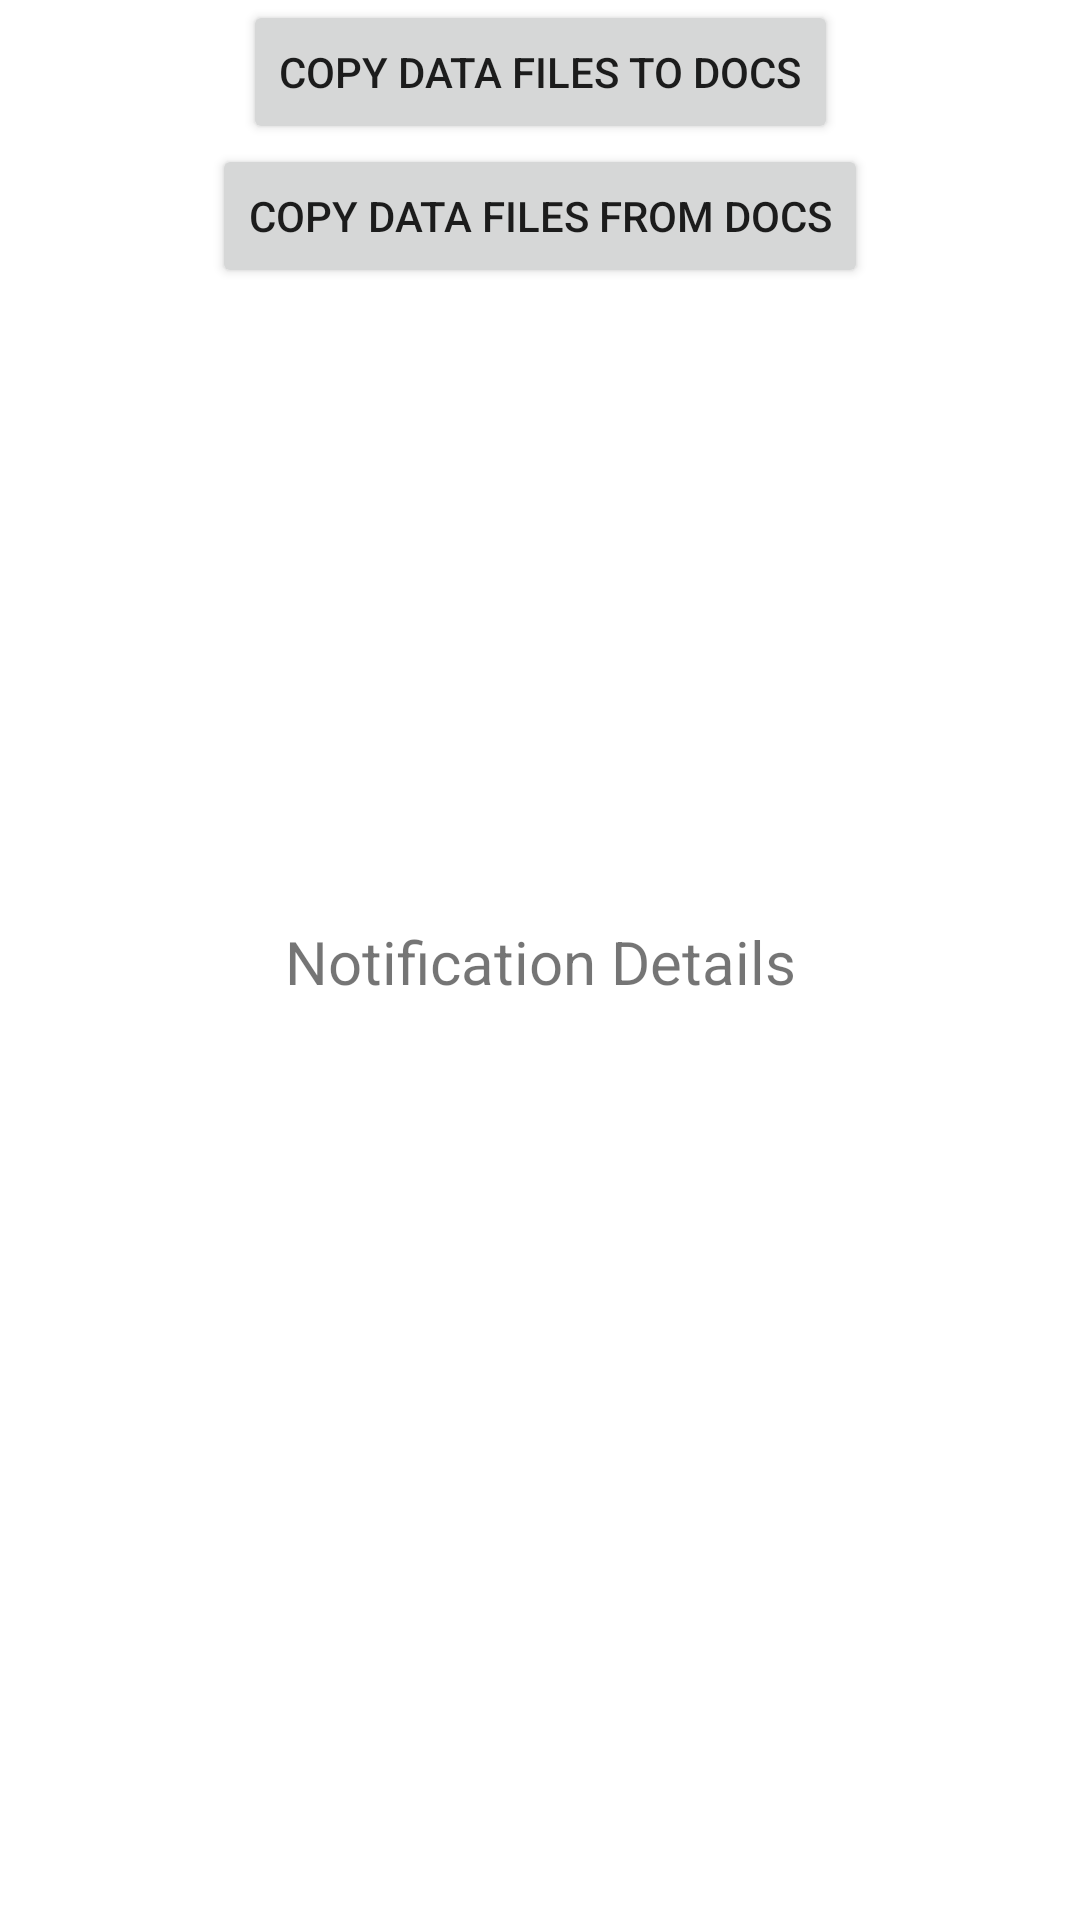

Here is an Android app screen rendered from its layout file. Give the layout XML and the strings, colors and styles it references.
<!-- AndroidManifest.xml: application theme Theme.CFS_HRV -->
<!-- res/layout/fragment_notifications.xml -->
<?xml version="1.0" encoding="utf-8"?>
<androidx.constraintlayout.widget.ConstraintLayout xmlns:android="http://schemas.android.com/apk/res/android"
    xmlns:app="http://schemas.android.com/apk/res-auto"
    xmlns:tools="http://schemas.android.com/tools"
    android:layout_width="match_parent"
    android:layout_height="match_parent"
    tools:context=".ui.results.ResultsFragment">

    <Button
        android:id="@+id/btn_cpytodocs"
        android:layout_width="wrap_content"
        android:layout_height="wrap_content"
        android:text="Copy Data Files to Docs"
        app:layout_constraintEnd_toEndOf="parent"
        app:layout_constraintStart_toStartOf="parent"
        app:layout_constraintTop_toTopOf="parent" />

    <Button
        android:id="@+id/btn_cpyfromdocs"
        android:layout_width="wrap_content"
        android:layout_height="wrap_content"
        android:text="Copy data files from docs"
        app:layout_constraintEnd_toEndOf="parent"
        app:layout_constraintStart_toStartOf="parent"
        app:layout_constraintTop_toBottomOf="@+id/btn_cpytodocs" />

    <TextView
        android:id="@+id/text_notifications"
        android:layout_width="match_parent"
        android:layout_height="wrap_content"
        android:layout_marginStart="8dp"
        android:layout_marginTop="8dp"
        android:layout_marginEnd="8dp"
        android:text="Notification Details"
        android:textAlignment="center"
        android:textSize="20sp"
        android:visibility="visible"
        app:layout_constraintBottom_toBottomOf="parent"
        app:layout_constraintEnd_toEndOf="parent"
        app:layout_constraintHorizontal_bias="0.0"
        app:layout_constraintStart_toStartOf="parent"
        app:layout_constraintTop_toTopOf="parent"
        app:layout_constraintVertical_bias="0.494" />
</androidx.constraintlayout.widget.ConstraintLayout>
<!-- resources referenced by this layout -->
<resources>
  <style name="Theme.CFS_HRV" parent="Theme.MaterialComponents.DayNight.DarkActionBar">
          
          <item name="colorPrimary">@color/purple_500</item>
          <item name="colorPrimaryVariant">@color/purple_700</item>
          <item name="colorOnPrimary">@color/white</item>
          
          <item name="colorSecondary">@color/teal_200</item>
          <item name="colorSecondaryVariant">@color/teal_700</item>
          <item name="colorOnSecondary">@color/black</item>
          
          <item name="android:statusBarColor">?attr/colorPrimaryVariant</item>
          
      </style>
  <!-- not gathered from this repository: default colours our renderer supplied (Android Studio template values) -->
  <color name="purple_500">#FF6200EE</color>
  <color name="purple_700">#FF3700B3</color>
  <color name="teal_200">#FF03DAC5</color>
  <color name="teal_700">#FF018786</color>
  <color name="black">#FF000000</color>
  <color name="white">#FFFFFFFF</color>
</resources>
